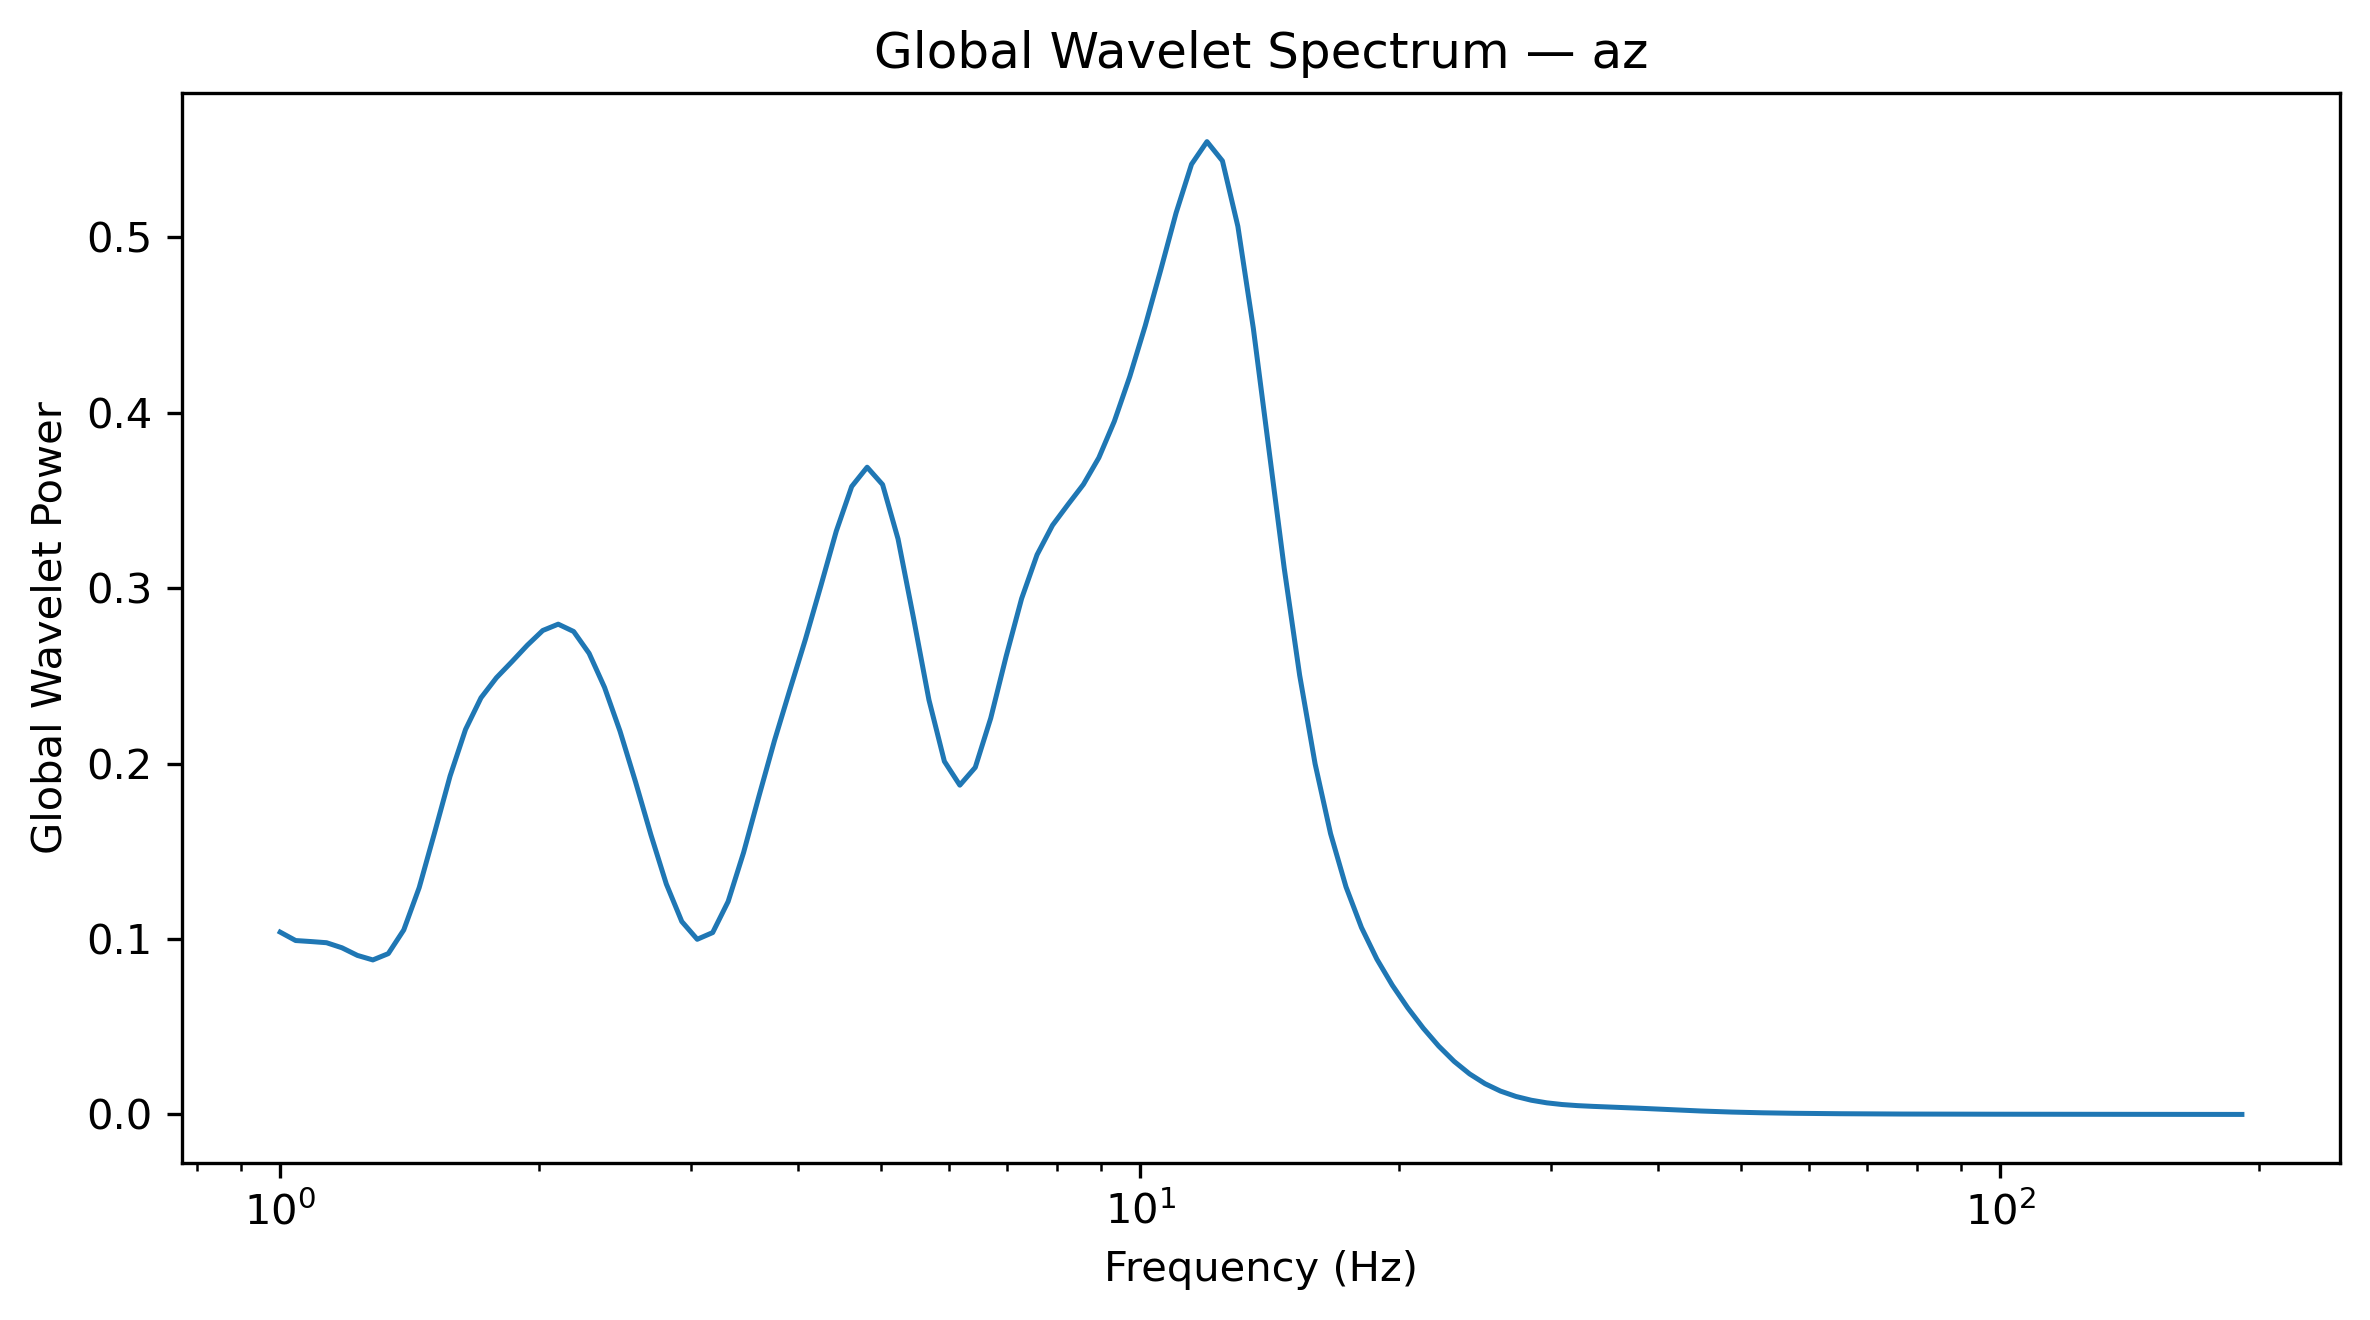

The file beside this chart, header and first rows:
Frequency_Hz, GlobalWaveletPower, GlobalWaveletAmplitude
1.0, 0.1039, 0.3224
1.042, 0.09915, 0.3149
1.086, 0.09856, 0.3139
1.132, 0.09791, 0.3129
1.18, 0.09502, 0.3082
1.23, 0.09067, 0.3011
1.282, 0.08809, 0.2968
1.336, 0.09169, 0.3028
1.392, 0.1052, 0.3243
1.451, 0.1293, 0.3596
1.512, 0.1607, 0.4009
1.576, 0.1929, 0.4392
1.643, 0.2194, 0.4684
1.712, 0.2375, 0.4873
1.784, 0.2489, 0.4989
1.86, 0.2581, 0.508
1.938, 0.2675, 0.5172
2.02, 0.2759, 0.5252
2.105, 0.2795, 0.5286
2.194, 0.2753, 0.5247
2.287, 0.2628, 0.5127
2.383, 0.2434, 0.4934
2.484, 0.2185, 0.4675
2.589, 0.1897, 0.4356
2.698, 0.1594, 0.3993
2.812, 0.1313, 0.3624
2.931, 0.11, 0.3317
3.055, 0.09986, 0.316
3.183, 0.1037, 0.322
3.318, 0.1214, 0.3484
3.458, 0.1493, 0.3864
3.604, 0.1816, 0.4261
3.756, 0.2131, 0.4616
3.915, 0.2421, 0.4921
4.08, 0.2707, 0.5203
4.252, 0.3012, 0.5489
4.432, 0.3324, 0.5766
4.619, 0.3579, 0.5983
4.814, 0.3689, 0.6074
5.017, 0.359, 0.5992
5.229, 0.328, 0.5728
5.45, 0.2831, 0.532
5.68, 0.2363, 0.4861
5.92, 0.2013, 0.4486
6.17, 0.1877, 0.4332
6.43, 0.1978, 0.4448
6.702, 0.2259, 0.4752
6.985, 0.2612, 0.5111
7.28, 0.2941, 0.5423
7.587, 0.319, 0.5648
7.908, 0.3358, 0.5795
8.241, 0.3476, 0.5896
8.589, 0.3591, 0.5993
8.952, 0.3743, 0.6118
9.33, 0.395, 0.6285
9.724, 0.4205, 0.6485
10.13, 0.4495, 0.6704
10.56, 0.4812, 0.6937
11.01, 0.5139, 0.7168
11.47, 0.5416, 0.7359
... 68 more rows
